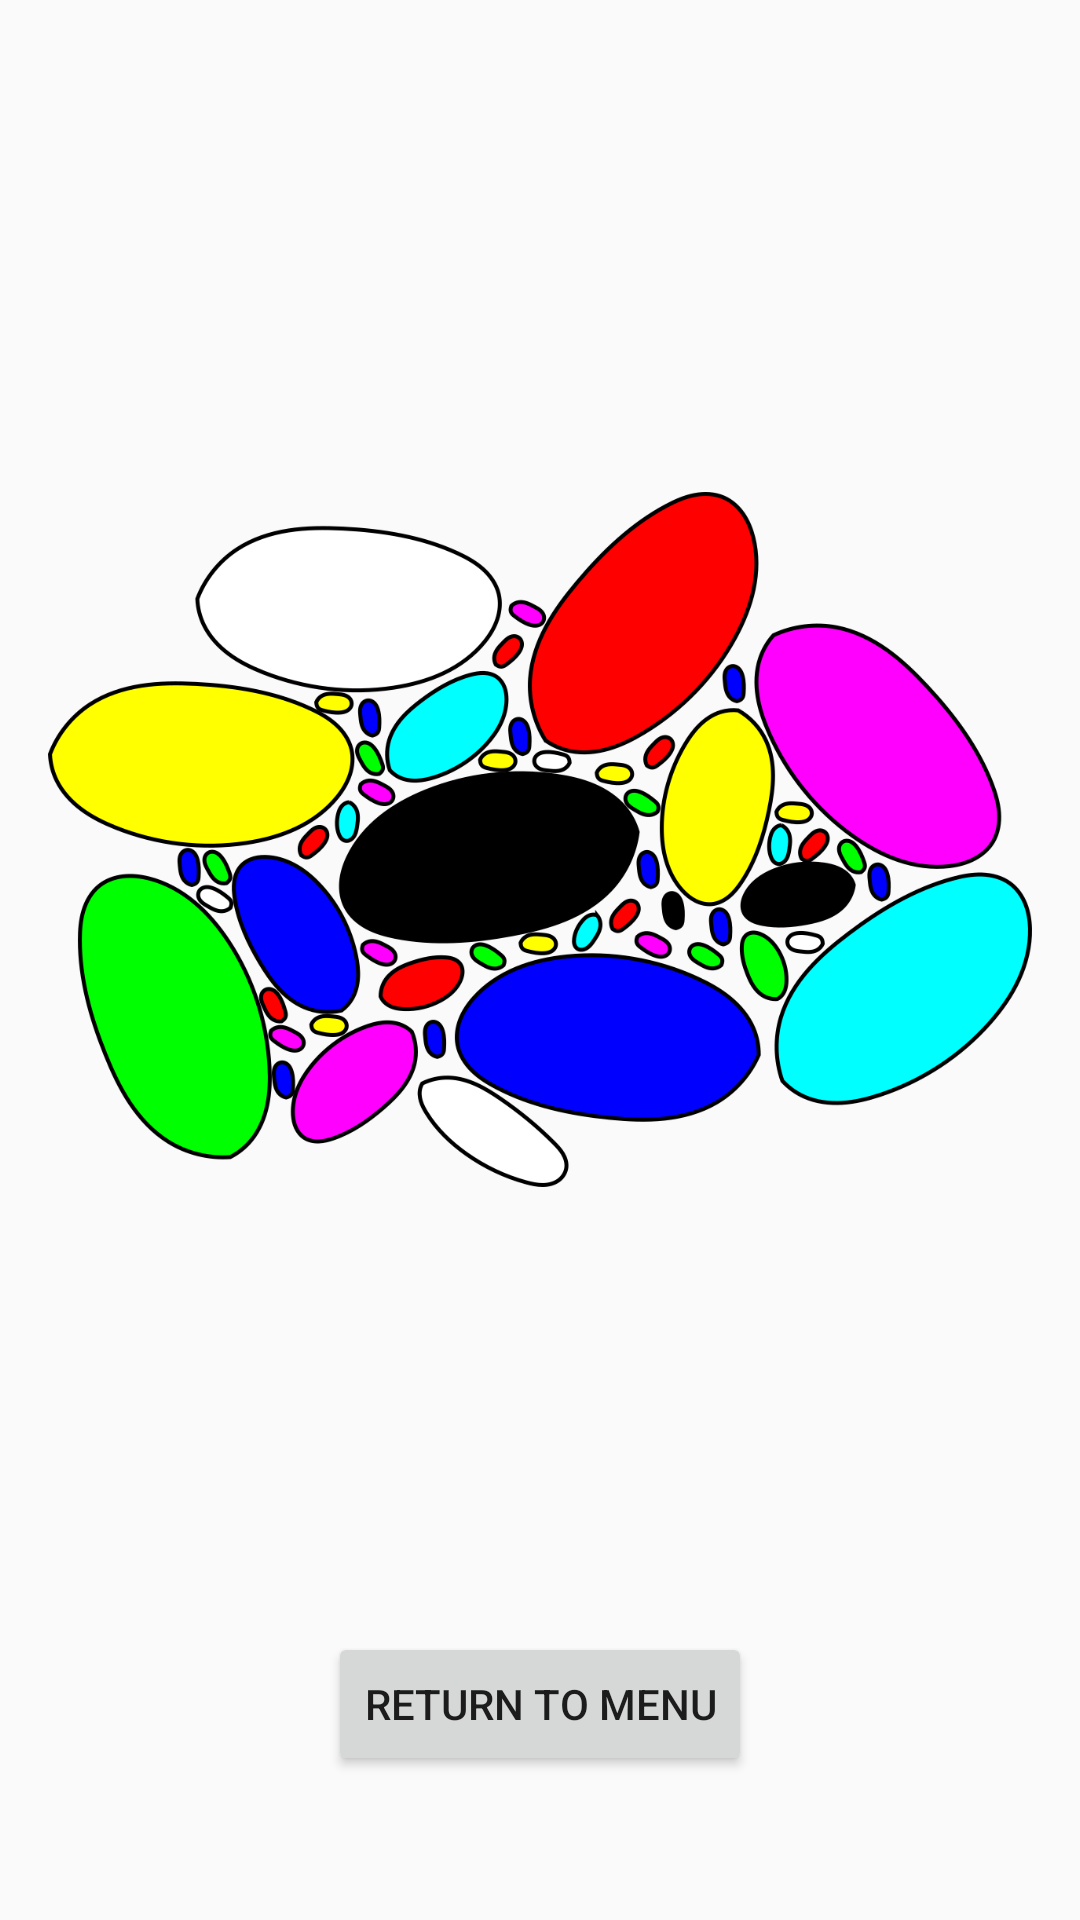

The Android layout XML behind this screen, and the referenced resources:
<!-- AndroidManifest.xml: application theme Theme.ApplicationTest -->
<!-- res/layout/activity_geometric.xml -->
<?xml version="1.0" encoding="utf-8"?>
<androidx.constraintlayout.widget.ConstraintLayout
    xmlns:android="http://schemas.android.com/apk/res/android"
    xmlns:app="http://schemas.android.com/apk/res-auto"
    android:layout_width="match_parent"
    android:layout_height="match_parent"
    android:padding="16dp">

    <ImageView
        android:id="@+id/image_view"
        android:layout_width="0dp"
        android:layout_height="0dp"
        android:src="@drawable/colour_beads"
        app:layout_constraintTop_toTopOf="parent"
        app:layout_constraintBottom_toTopOf="@id/button_return_menu"
        app:layout_constraintStart_toStartOf="parent"
        app:layout_constraintEnd_toEndOf="parent"
        android:scaleType="centerInside"
        android:visibility="visible" />

    <Button
        android:id="@+id/button_return_menu"
        android:layout_width="wrap_content"
        android:layout_height="wrap_content"
        android:text="Return to Menu"
        app:layout_constraintBottom_toBottomOf="parent"
        app:layout_constraintStart_toStartOf="parent"
        app:layout_constraintEnd_toEndOf="parent"
        android:layout_marginBottom="32dp" />
</androidx.constraintlayout.widget.ConstraintLayout>
<!-- resources referenced by this layout -->
<resources>
  <!-- drawable colour_beads: png bitmap (drawable, 142805 bytes) -->
  <style name="Theme.ApplicationTest" parent="Theme.AppCompat.Light.DarkActionBar">
          
          <item name="colorPrimary">@color/colorPrimary</item>
          <item name="colorPrimaryVariant">@color/colorPrimaryDark</item>
          <item name="colorOnPrimary">@color/white</item>
          <item name="colorSecondary">@color/colorAccent</item>
          <item name="colorSecondaryVariant">@color/colorAccentDark</item>
          <item name="colorOnSecondary">@color/white</item>
          <item name="android:statusBarColor" tools:targetApi="l">@color/colorPrimaryDark</item>
          <item name="android:windowLightStatusBar" tools:targetApi="m">true</item>
          <item name="android:windowActionBar">true</item>
          <item name="android:windowNoTitle">false</item>
      </style>
  <color name="colorPrimary">#6200EE</color>
  <color name="colorPrimaryDark">#3700B3</color>
  <color name="white">#FFFFFF</color>
  <color name="colorAccent">#FF4081</color>
  <color name="colorAccentDark">#FF4081</color>
</resources>
